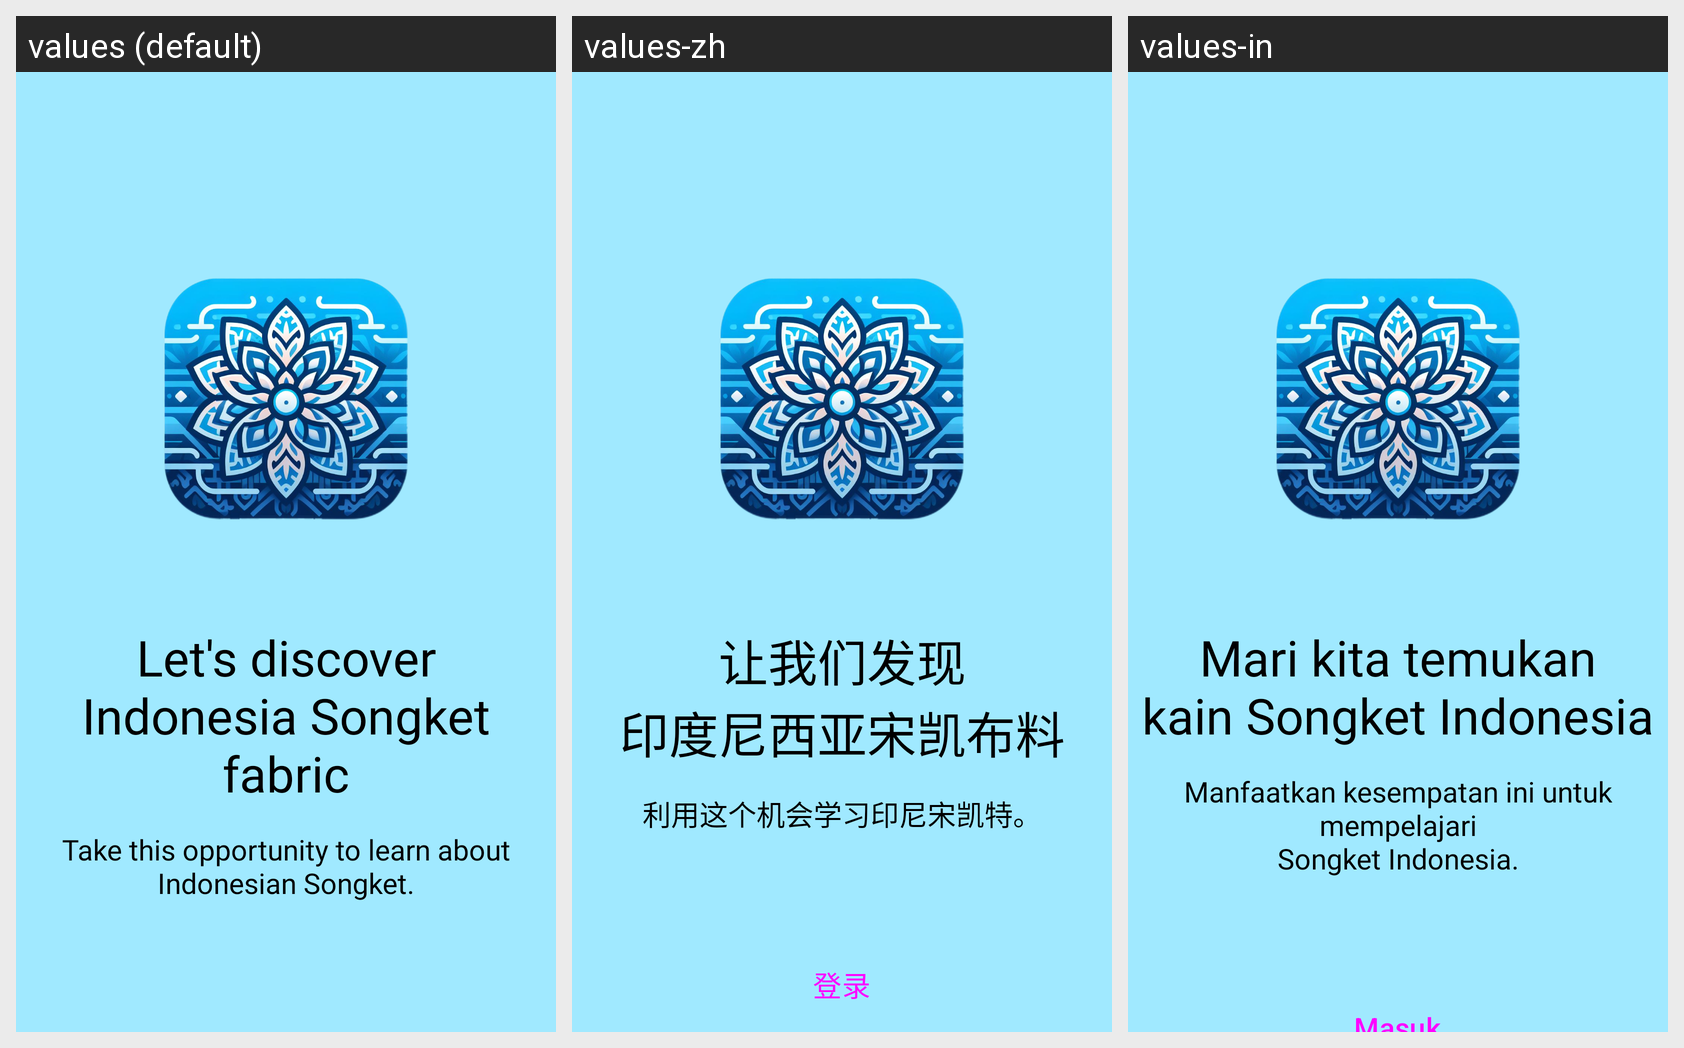

This grid shows one Android layout under several languages. Give, for every string resource on the screen, its name, the default text and each shown locale's text.
Android screen res/layout/activity_welcome.xml rendered under 3 locales, left to right: values (default), values-zh, values-in. Device: Nexus 5 (rendered at 1080×1920; each locale shown at half size, 540×960, under a caption strip naming it); theme Theme.Songket_Recognition_App.
Strings drawn on this screen, with the default value and each locale's value (text and hints the layout hard-codes, and strings that could not be matched under every locale, appear in the picture but are not listed):

opening1
  values: Let's discover
      Indonesia Songket fabric
  values-zh: 让我们发现
      印度尼西亚宋凯布料
  values-in: Mari kita temukan
      kain Songket Indonesia

sub_opening1
  values: Take this opportunity to learn about
      Indonesian Songket.
  values-zh: 利用这个机会学习印尼宋凯特。
  values-in: Manfaatkan kesempatan ini untuk mempelajari
      Songket Indonesia.
